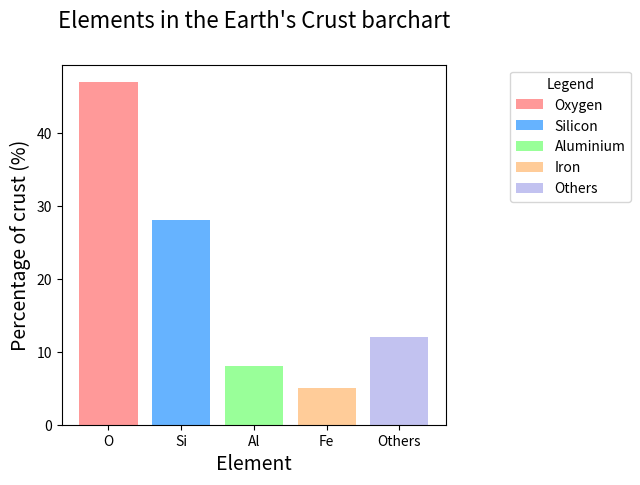

Python code for this plot: (Note: this script raises an exception after producing the figure.)
import matplotlib.pyplot as plt
import numpy as np
from pathlib import Path
from matplotlib.patches import Patch


def plot_bar_chart(data, labels, legend_labels, title, xlabel, ylabel):
    # Define the colors to use for the bar chart
    colors = ['#ff9999', '#66b3ff', '#99ff99', '#ffcc99', '#c2c2f0']
    # Plot the bar chart with the given data, labels, and formatting options
    plt.bar(labels, data, color=colors)
    # Add some space around the plot
    plt.subplots_adjust(left=0.1, right=0.70, top=0.85, bottom=0.1)
    # X and Y labels
    plt.xlabel(xlabel, fontsize=14)
    plt.ylabel(ylabel, fontsize=14)
    # Add a title to the plot
    plt.title(title, y=1.08, size=16)
    # Create a list of Patch objects with the same colors as the bars in the bar chart
    legend_elements = [Patch(facecolor=color, label=label) for color, label in zip(colors, legend_labels)]
    # Add a legend to the plot using the given legend_labels and colors from the bar chart
    plt.legend(handles=legend_elements, title="Legend", loc="upper right", bbox_to_anchor=(1, 0, 0.5, 1))
    # Get the directory of the current file
    currfile_dir = Path(__file__).parent
    # Replace spaces in title with underscores to create filename for saving figure
    filename = title.replace(" ", "_")
    # build the image file path
    filepath = currfile_dir / (f"{filename}.png")
    # Save figure (dpi 300 is good when saving so graph has high resolution)
    plt.savefig(filepath, dpi=600)
    # Show plot
    plt.show()


def earth_elements():
    # Data to plot
    data = [47, 28, 8, 5, 12]
    # Labels for each wedge of the pie chart
    labels = ['O', 'Si', 'Al', 'Fe', 'Others']
    # Full labels for legend
    legend_labels = ['Oxygen', 'Silicon', 'Aluminium', 'Iron', 'Others']
    # Title for plot and filename for saving figure
    title = "Elements in the Earth's Crust barchart"
    # X axis label
    xlabel = "Element"
    # Y axis label
    ylabel = "Percentage of crust (%)"
    # Call the function to plot the data with given data, labels, legend_labels, title and axis labels.
    plot_bar_chart(data, labels, legend_labels, title, xlabel, ylabel)


if __name__ == '__main__':
    earth_elements()
